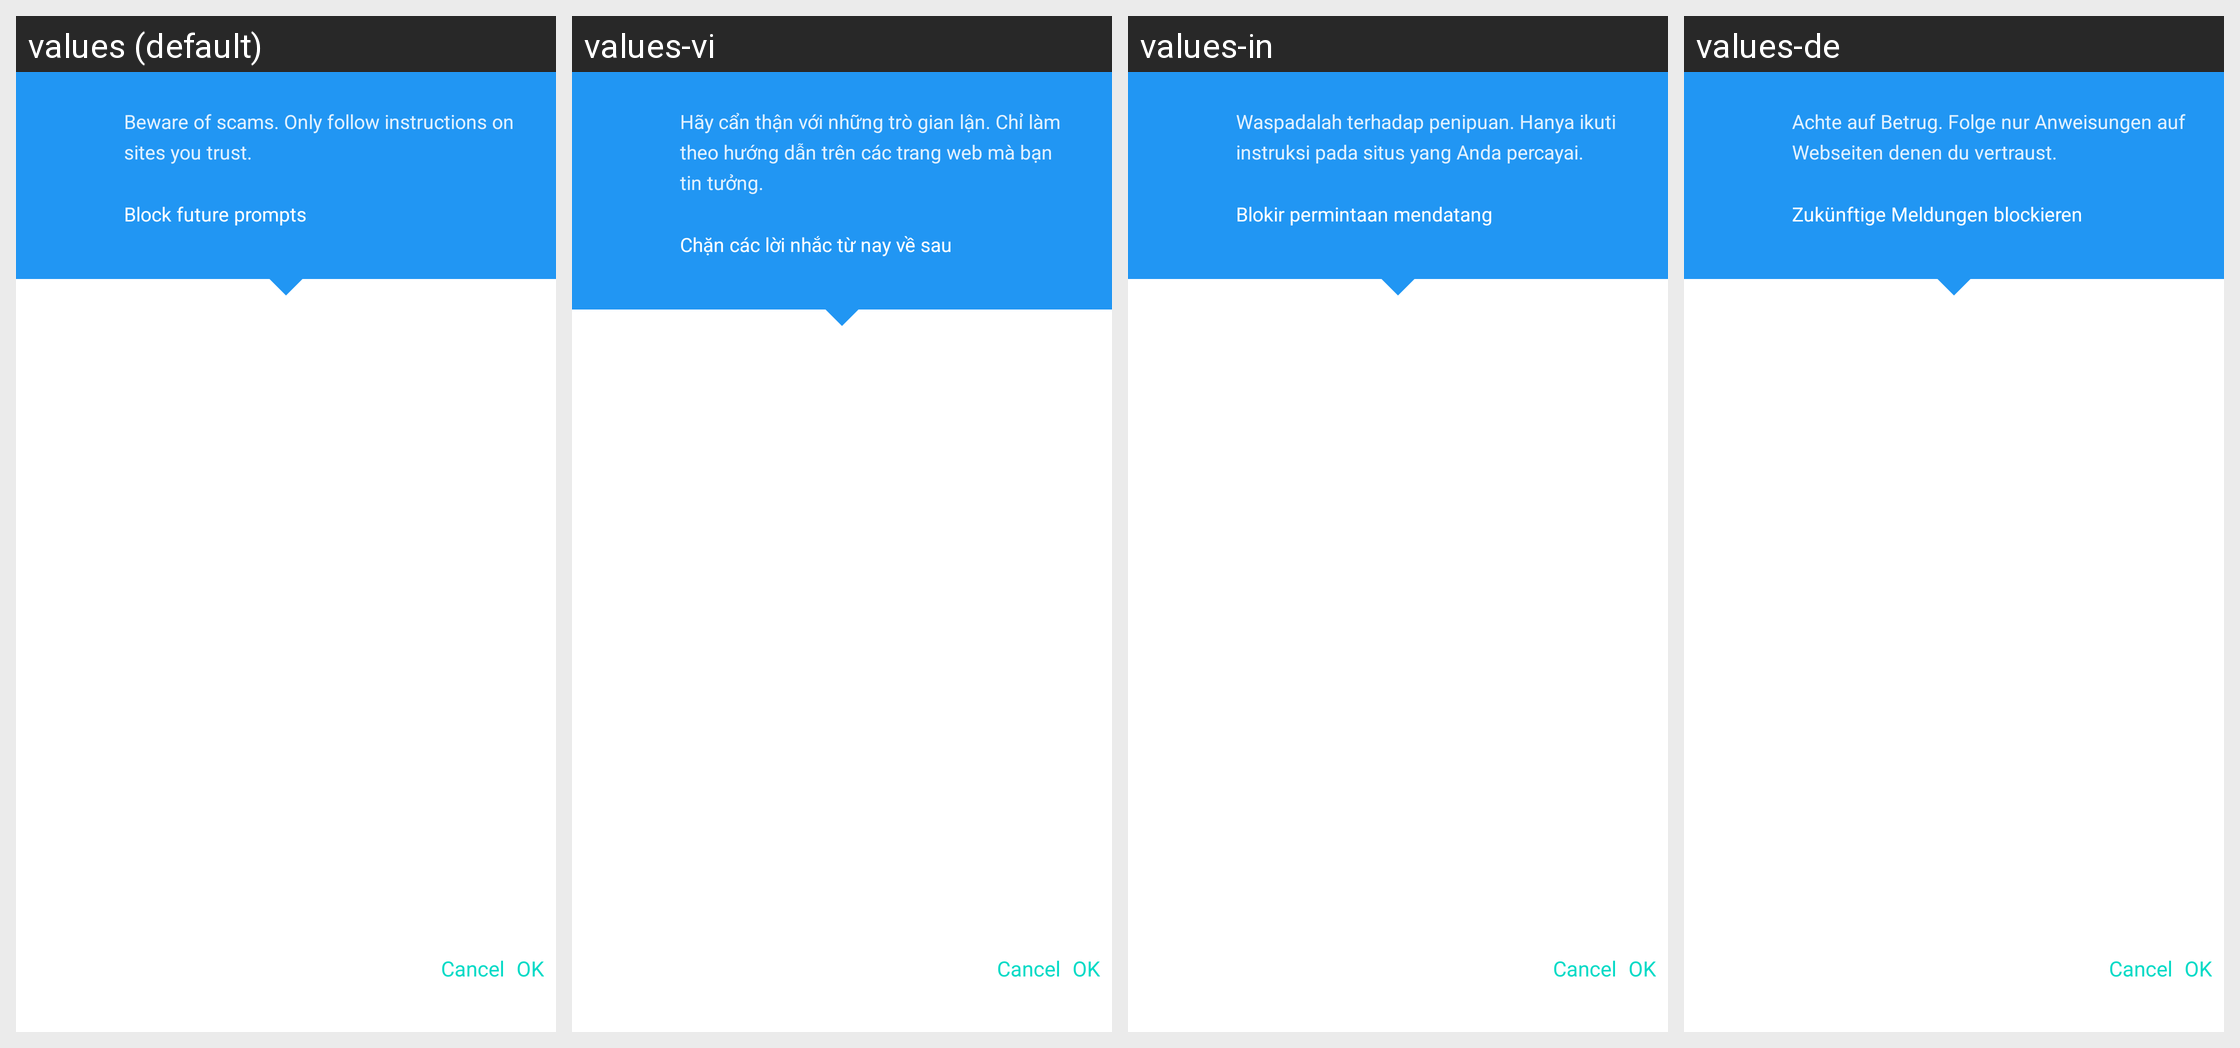

Translations of the strings shown on this Android screen, per locale in the grid:
Android screen res/layout/javascript_dialog.xml rendered under 4 locales, left to right: values (default), values-vi, values-in, values-de. Device: Nexus 5 (rendered at 1080×1920; each locale shown at half size, 540×960, under a caption strip naming it); theme WVCTheme.
Other locales in the repository, not shown: values-af, values-am, values-ar, values-as, values-az, values-be, values-bg, values-bn, values-bs, values-ca, values-cs, values-da, values-el, values-en-rGB, values-en-rIN, values-es, values-es-rUS, values-et, values-eu, values-fa, values-fa-rIR, values-fi, values-fr, values-fr-rCA, values-gl, values-gu, values-he, values-hr, values-hr-rHR, values-hu, values-hy, values-id, values-is, values-it, values-iw, values-ja, values-ka, values-kab, values-kk, values-km, values-kn, values-ko, values-ky, values-lo, values-lt, values-lt-rLT, values-lv, values-mk, values-ml, values-mn, values-mr, values-ms, values-my, values-nb, values-ne, values-nl, values-no, values-or, values-pa, values-pl, values-pt, values-pt-rBR, values-pt-rPT, values-ro, values-ru, values-si, values-si-rLK, values-sk, values-sk-rSK, values-sl, values-sq, values-sr, values-sv, values-sw, values-ta, values-te, values-th, values-th-rTH, values-tl, values-tr, values-uk, values-ur, values-uz, values-zh-rCN, values-zh-rHK, values-zh-rTW, values-zu.
Strings drawn on this screen, with the default value and each locale's value (text and hints the layout hard-codes, and strings that could not be matched under every locale, appear in the picture but are not listed):

javascript_dialog_warning
  values: Beware of scams. Only follow instructions on sites you trust.
  values-vi: Hãy cẩn thận với những trò gian lận. Chỉ làm theo hướng dẫn trên các trang web mà bạn tin tưởng.
  values-in: Waspadalah terhadap penipuan. Hanya ikuti instruksi pada situs yang Anda percayai.
  values-de: Achte auf Betrug. Folge nur Anweisungen auf Webseiten denen du vertraust.

javascript_block_checkbox
  values: Block future prompts
  values-vi: Chặn các lời nhắc từ nay về sau
  values-in: Blokir permintaan mendatang
  values-de: Zukünftige Meldungen blockieren
